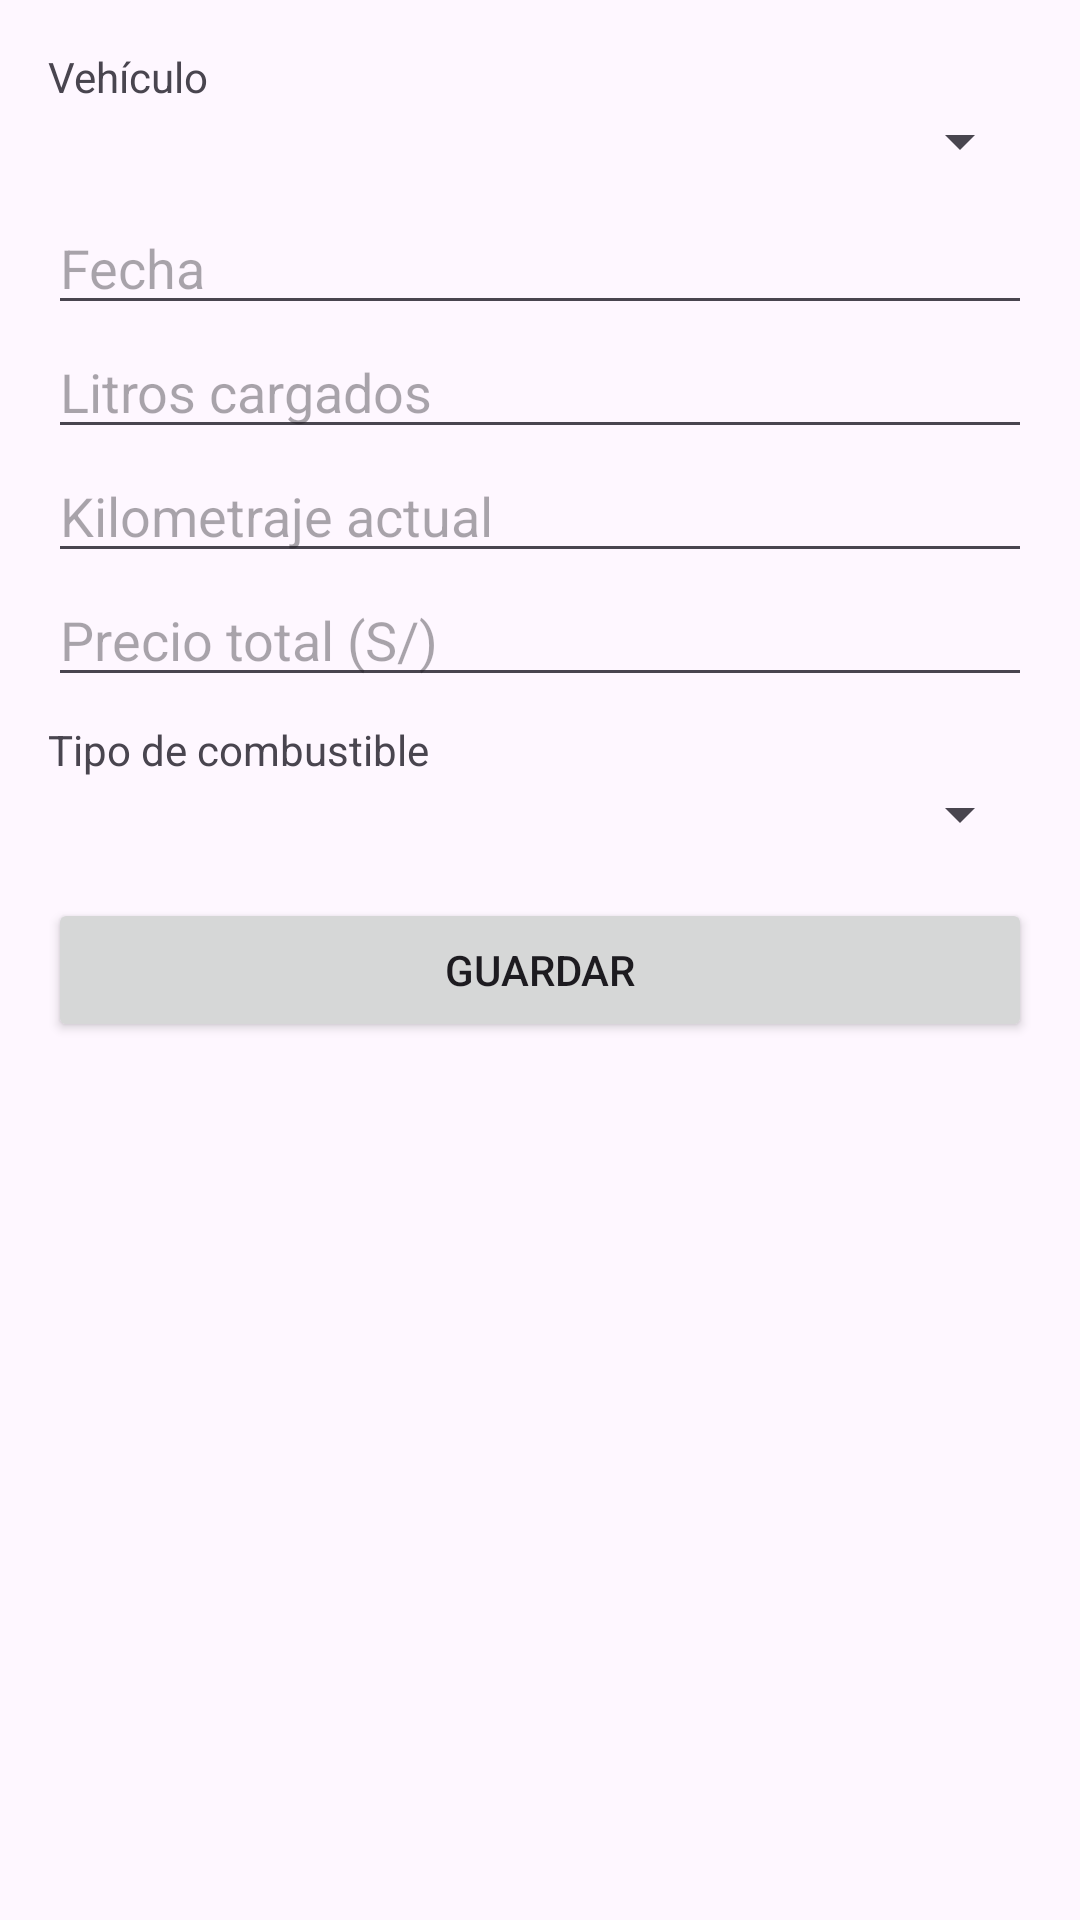

Android layout source for this screen:
<!-- AndroidManifest.xml: application theme Theme.LAB6_20220270 -->
<!-- res/layout/dialog_add_edit_record.xml -->
<?xml version="1.0" encoding="utf-8"?>
<ScrollView xmlns:android="http://schemas.android.com/apk/res/android"
    android:layout_width="match_parent"
    android:layout_height="wrap_content">

    <LinearLayout
        android:layout_width="match_parent"
        android:layout_height="wrap_content"
        android:orientation="vertical"
        android:padding="16dp">

        <TextView
            android:layout_width="wrap_content"
            android:layout_height="wrap_content"
            android:text="Vehículo"
            android:textSize="14sp" />

        <Spinner
            android:id="@+id/spinnerVehicle"
            android:layout_width="match_parent"
            android:layout_height="wrap_content"
            android:layout_marginBottom="8dp" />

        <EditText
            android:id="@+id/etRecordDate"
            android:layout_width="match_parent"
            android:layout_height="wrap_content"
            android:hint="Fecha"
            android:focusable="false"
            android:clickable="true"
            android:inputType="none" />

        <EditText
            android:id="@+id/etRecordLiters"
            android:layout_width="match_parent"
            android:layout_height="wrap_content"
            android:hint="Litros cargados"
            android:inputType="numberDecimal" />

        <EditText
            android:id="@+id/etRecordOdometer"
            android:layout_width="match_parent"
            android:layout_height="wrap_content"
            android:hint="Kilometraje actual"
            android:inputType="number" />

        <EditText
            android:id="@+id/etRecordPrice"
            android:layout_width="match_parent"
            android:layout_height="wrap_content"
            android:hint="Precio total (S/)"
            android:inputType="numberDecimal" />

        <TextView
            android:layout_width="wrap_content"
            android:layout_height="wrap_content"
            android:text="Tipo de combustible"
            android:textSize="14sp"
            android:layout_marginTop="8dp" />

        <Spinner
            android:id="@+id/spinnerFuelType"
            android:layout_width="match_parent"
            android:layout_height="wrap_content" />

        <Button
            android:id="@+id/btnSaveRecord"
            android:layout_width="match_parent"
            android:layout_height="wrap_content"
            android:layout_marginTop="16dp"
            android:text="Guardar" />

    </LinearLayout>

</ScrollView>
<!-- resources referenced by this layout -->
<resources>
  <style name="Theme.LAB6_20220270" parent="Base.Theme.LAB6_20220270" />
  <style name="Base.Theme.LAB6_20220270" parent="Theme.Material3.DayNight.NoActionBar">
          
          
      </style>
</resources>
